The GitHub repository kierrarg/animals-prediction contains a labelled image folder "data" with 3 categories: cat, dog, ferret. Examples follow, each with its label.

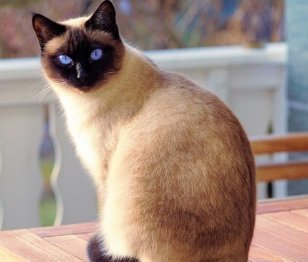
Label: cat

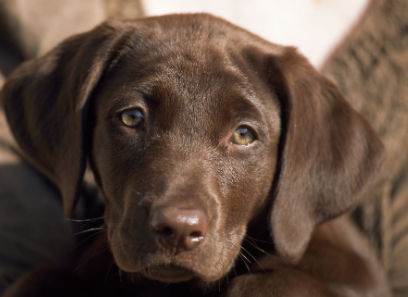
Label: dog

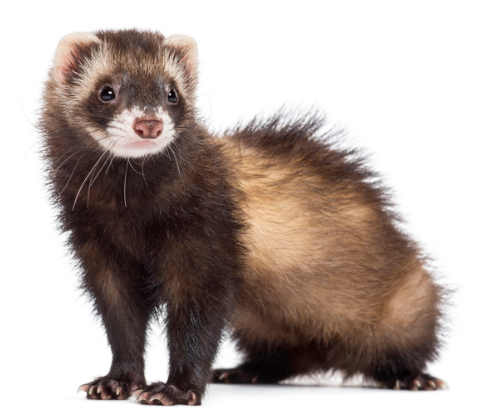
Label: ferret

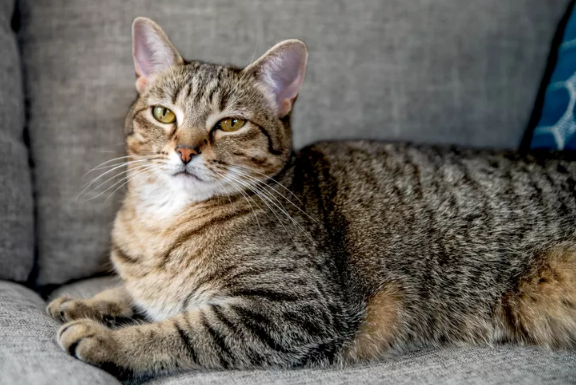
Label: cat

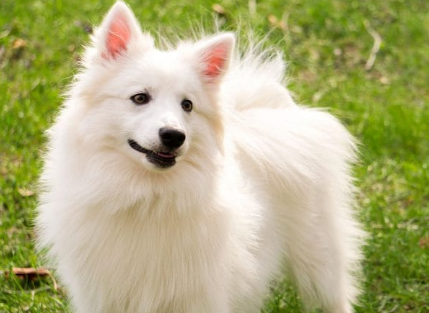
Label: dog

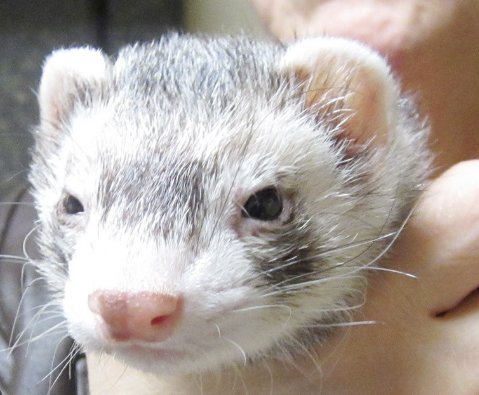
Label: ferret
